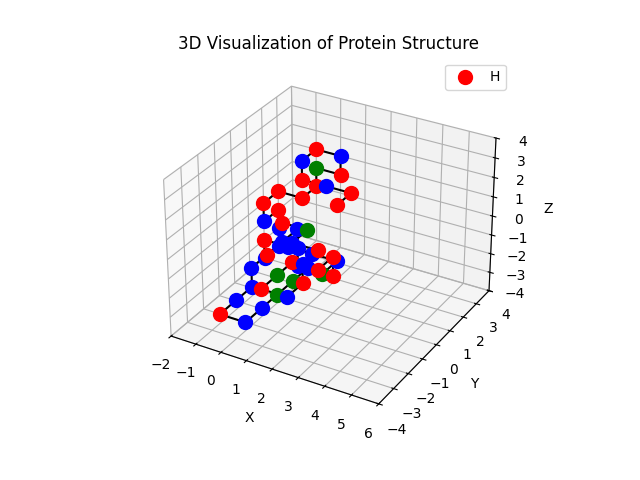

Values plotted in this chart, from the file beside it:
Index, Type, Position
0, H, [0 0 0]
1, C, [1 0 0]
2, P, [ 1 -1  0]
3, H, [ 2 -1  0]
4, P, [ 2 -2  0]
5, H, [ 2 -2 -1]
6, P, [ 2 -3 -1]
7, H, [ 1 -3 -1]
8, C, [ 1 -2 -1]
9, H, [ 1 -1 -1]
10, H, [ 2 -1 -1]
11, H, [ 2  0 -1]
12, H, [ 2  0 -2]
13, P, [ 1  0 -2]
14, C, [ 1 -1 -2]
15, C, [ 1 -2 -2]
16, P, [ 1 -3 -2]
17, P, [ 1 -4 -2]
18, H, [ 0 -4 -2]
19, P, [ 0 -3 -2]
20, P, [ 0 -2 -2]
21, P, [ 0 -2 -1]
22, H, [ 0 -1 -1]
23, P, [ 0  0 -1]
24, P, [ 0  1 -1]
25, P, [ 0  1 -2]
26, P, [ 0  1 -3]
27, C, [ 1  1 -3]
28, P, [ 1  2 -3]
29, P, [ 0  2 -3]
30, P, [-1  2 -3]
31, H, [-2  2 -3]
32, P, [-2  2 -4]
33, P, [-2  3 -4]
34, P, [-2  3 -3]
35, H, [-2  3 -2]
36, P, [-2  2 -2]
37, H, [-2  2 -1]
38, H, [-2  3 -1]
39, H, [-1  3 -1]
40, H, [-1  4 -1]
41, C, [-1  4  0]
42, H, [0 4 0]
43, P, [0 4 1]
44, H, [-1  4  1]
45, P, [-1  3  1]
46, H, [-1  3  0]
47, P, [0 3 0]
48, H, [1 3 0]
49, H, [1 2 0]
